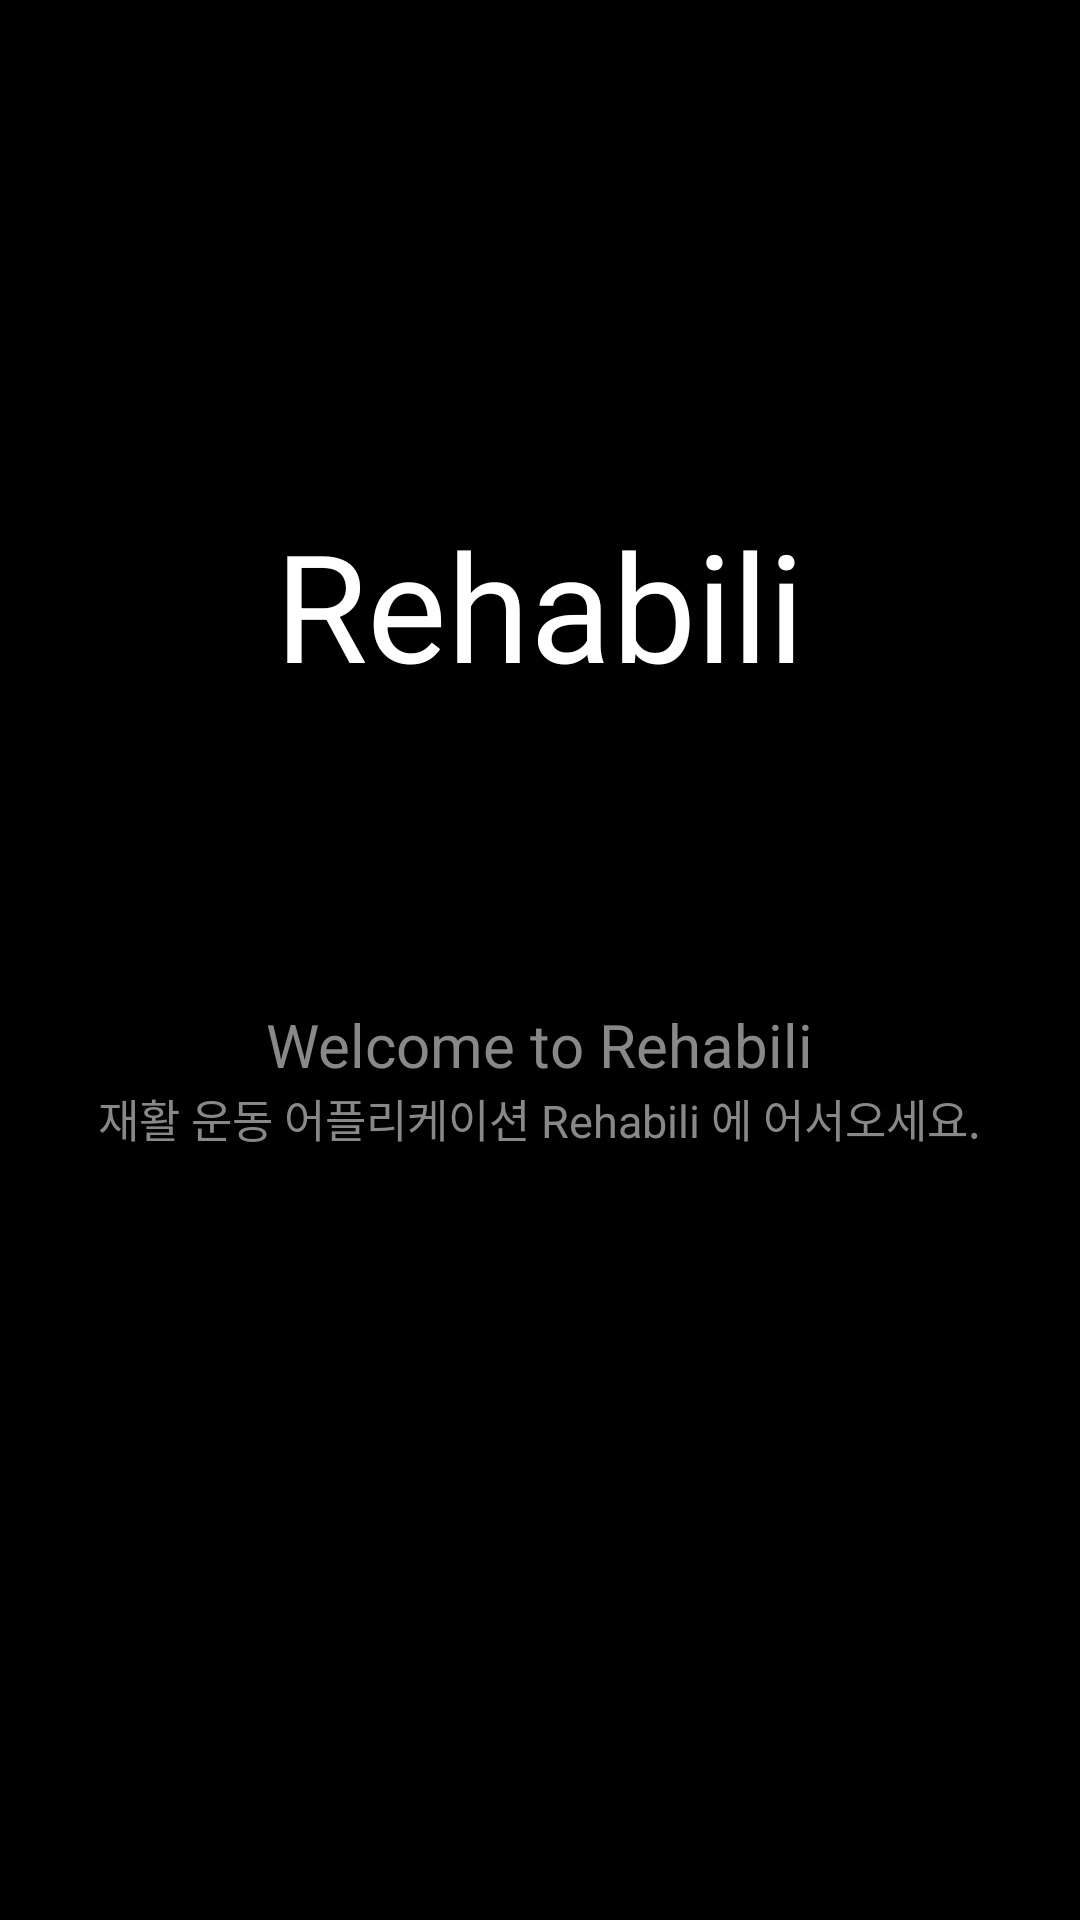

The Android layout XML behind this screen, and the referenced resources:
<!-- AndroidManifest.xml: activity theme android:Theme.NoTitleBar.Fullscreen -->
<!-- res/layout/activity_loading.xml -->
<?xml version="1.0" encoding="utf-8"?>
<LinearLayout
    xmlns:android="http://schemas.android.com/apk/res/android"
    android:orientation="vertical"
    android:layout_width="match_parent"
    android:layout_height="match_parent"
    android:paddingLeft="18dp"
    android:paddingRight="18dp"
    android:paddingTop="18dp"
    android:paddingBottom="18dp"
    android:background="@color/black">


    <TextView
        android:textSize="50dp"
        android:fontStyle="normal"
        android:font="@font/nanum_barun_gothic_bold"
        android:textColor="@color/white"
        android:layout_gravity="center_horizontal"
        android:layout_width="wrap_content"
        android:layout_height="wrap_content"
        android:text="Rehabili"
        android:layout_marginTop="150dp"/>
    <TextView
        android:textSize="20dp"
        android:fontStyle="normal"
        android:font="@font/nanum_barun_gothic"
        android:textColor="@color/gray"
        android:layout_gravity="center_horizontal"
        android:layout_width="wrap_content"
        android:layout_height="wrap_content"
        android:text="Welcome to Rehabili"
        android:layout_marginTop="100dp"/>
    <TextView
        android:textSize="15dp"
        android:fontStyle="normal"
        android:font="@font/nanum_myeongjo"
        android:textColor="@color/gray"
        android:layout_gravity="center_horizontal"
        android:layout_width="wrap_content"
        android:layout_height="wrap_content"
        android:text="재활 운동 어플리케이션 Rehabili 에 어서오세요." />


</LinearLayout>
<!-- resources referenced by this layout -->
<resources>
  <color name="black">#FF000000</color>
  <color name="gray">#FF888888</color>
  <color name="white">#FFFFFFFF</color>
</resources>
